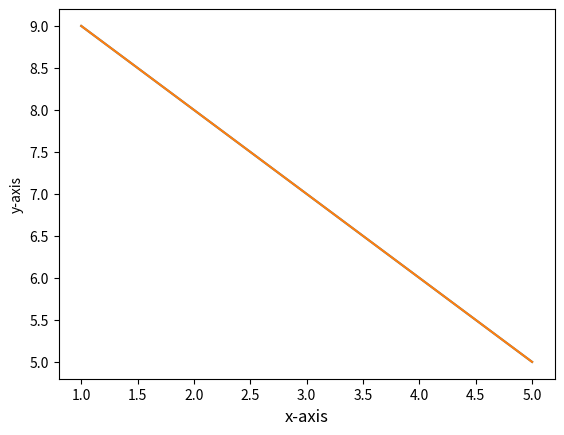

Write Python code to recreate this figure.
import matplotlib.pyplot as plt

x = [1, 2, 3, 4, 5]
y = [9, 8, 7, 6, 5]

fig, ax = plt.subplots()
ax.plot(x, y)
ax.plot(x, y)

ax.set_xlabel('x-axis', fontsize = 12)
ax.set_ylabel('y-axis', fontsize = 10)

plt.show()
